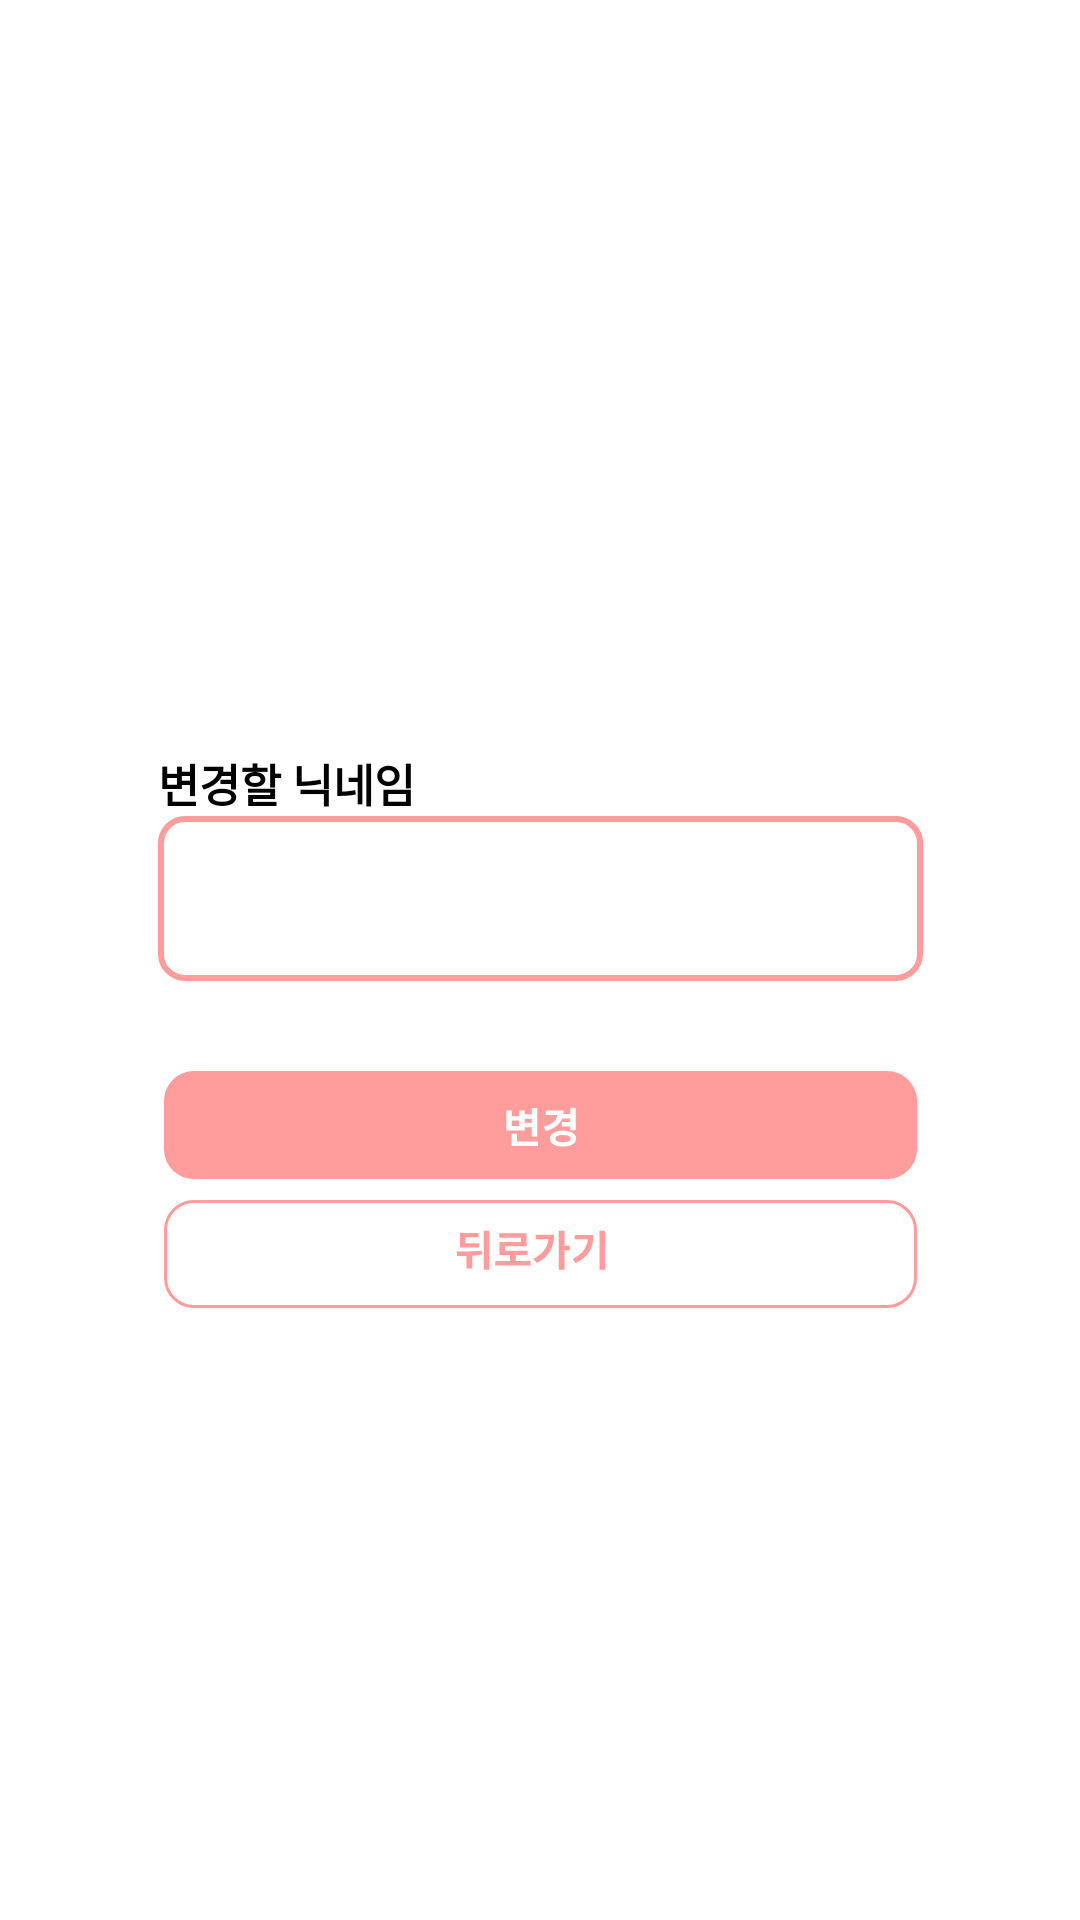

Reconstruct the res/layout file that produces this screen, plus the resources it refers to.
<!-- AndroidManifest.xml: application theme Theme.KUEAT -->
<!-- res/layout/fragment_edit_nickname.xml -->
<?xml version="1.0" encoding="utf-8"?>
<FrameLayout xmlns:android="http://schemas.android.com/apk/res/android"
    xmlns:app="http://schemas.android.com/apk/res-auto"
    xmlns:tools="http://schemas.android.com/tools"
    android:layout_width="match_parent"
    android:layout_height="match_parent"
    tools:context=".ui.account.EditNicknameFragment">

    <ScrollView
        android:layout_width="match_parent"
        android:layout_height="match_parent">

        <androidx.constraintlayout.widget.ConstraintLayout
            android:layout_width="match_parent"
            android:layout_height="wrap_content">

            <ProgressBar
                android:id="@+id/progressBar"
                android:layout_width="wrap_content"
                android:layout_height="wrap_content"
                android:layout_gravity="center"
                android:paddingTop="10dp"
                android:indeterminateTint="@color/pink"
                android:visibility="gone"
                app:layout_constraintEnd_toEndOf="parent"
                app:layout_constraintStart_toStartOf="parent"
                app:layout_constraintTop_toTopOf="parent" />

            <TextView
                android:id="@+id/nickname_textview"
                android:layout_width="wrap_content"
                android:layout_height="wrap_content"
                android:layout_marginTop="250dp"
                android:layout_marginBottom="1dp"
                android:text="변경할 닉네임"
                android:textColor="@color/black"
                android:textSize="15sp"
                android:textStyle="bold"
                app:layout_constraintBottom_toTopOf="@+id/nickname_input_text"
                app:layout_constraintStart_toStartOf="@+id/nickname_input_text"
                app:layout_constraintTop_toTopOf="parent" />

            <EditText
                android:id="@+id/nickname_input_text"
                android:layout_width="@dimen/register_edittext_width"
                android:layout_height="@dimen/register_edittext_height"
                android:layout_gravity="center"
                android:paddingHorizontal="@dimen/register_edittext_padding_horizontal"
                android:background="@drawable/style_login_text"
                android:inputType="text"
                android:textSize="@dimen/register_edittext_textsize"
                app:layout_constraintEnd_toEndOf="parent"
                app:layout_constraintHorizontal_bias="0.5"
                app:layout_constraintStart_toStartOf="parent"
                app:layout_constraintTop_toBottomOf="@+id/nickname_textview"/>
            <ImageButton
                android:id="@+id/editBtn"
                android:layout_width="251dp"
                android:layout_height="36dp"
                android:layout_marginTop="30dp"
                android:background="?android:attr/selectableItemBackground"
                android:src="@drawable/btn_edit"
                app:layout_constraintEnd_toEndOf="parent"
                app:layout_constraintStart_toStartOf="parent"
                app:layout_constraintTop_toBottomOf="@id/nickname_input_text" />

            <ImageButton
                android:id="@+id/backBtn"
                android:layout_width="251dp"
                android:layout_height="36dp"
                android:layout_marginTop="7dp"
                android:background="?android:attr/selectableItemBackground"
                android:src="@drawable/btn_back"
                app:layout_constraintEnd_toEndOf="parent"
                app:layout_constraintStart_toStartOf="parent"
                app:layout_constraintTop_toBottomOf="@+id/editBtn" />
        </androidx.constraintlayout.widget.ConstraintLayout>
    </ScrollView>
</FrameLayout>
<!-- resources referenced by this layout -->
<resources>
  <color name="black">#FF000000</color>
  <color name="pink">#FF9C9C</color>
  <dimen name="register_edittext_height">55dp</dimen>
  <dimen name="register_edittext_padding_horizontal">15dp</dimen>
  <dimen name="register_edittext_textsize">17sp</dimen>
  <dimen name="register_edittext_width">255dp</dimen>
  <!-- drawable btn_back (drawable) -->
  <vector xmlns:android="http://schemas.android.com/apk/res/android"
      android:width="251dp"
      android:height="36dp"
      android:viewportWidth="251"
      android:viewportHeight="36">
    <path
        android:strokeWidth="1"
        android:pathData="M10,0.5L241,0.5A9.5,9.5 0,0 1,250.5 10L250.5,26A9.5,9.5 0,0 1,241 35.5L10,35.5A9.5,9.5 0,0 1,0.5 26L0.5,10A9.5,9.5 0,0 1,10 0.5z"
        android:fillColor="#ffffff"
        android:strokeColor="#FF9C9C"/>
    <path
        android:pathData="M100.86,17.62H102.74V22.85H100.86V17.62ZM106.56,10.28H108.41V23.25H106.56V10.28ZM97.74,18.7L97.53,17.18C100,17.18 103.1,17.2 105.86,16.86L105.95,18.22C103.09,18.7 100.16,18.71 97.74,18.7ZM98.65,14.38H105.06V15.87H98.65V14.38ZM98.65,10.97H104.92V12.44H100.51V15.38H98.65V10.97ZM110.45,20.31H122.18V21.82H110.45V20.31ZM115.37,17.86H117.23V20.92H115.37V17.86ZM111.77,11.12H120.87V15.43H113.64V17.62H111.8V13.98H119.02V12.59H111.77V11.12ZM111.8,16.88H121.16V18.37H111.8V16.88ZM131.61,10.27H133.48V23.23H131.61V10.27ZM132.99,15.22H135.27V16.75H132.99V15.22ZM128.2,11.61H130.02C130.02,15.5 128.54,18.84 124.23,21.01L123.19,19.59C126.59,17.83 128.2,15.45 128.2,11.93V11.61ZM123.91,11.61H129.16V13.11H123.91V11.61ZM145.13,10.28H147.01V23.25H145.13V10.28ZM141.31,11.63H143.15C143.15,15.59 141.81,18.84 137.21,21.06L136.24,19.58C139.96,17.79 141.31,15.43 141.31,11.96V11.63ZM136.93,11.63H142.19V13.1H136.93V11.63Z"
        android:fillColor="#FF9C9C"/>
  </vector>
  <!-- drawable style_login_text (drawable) -->
  <?xml version="1.0" encoding="utf-8"?>
  <shape xmlns:android="http://schemas.android.com/apk/res/android">
      <stroke
          android:width="2dp"
          android:color="#FF9C9C" />
      <corners
          android:radius="8dp"/>
  </shape>
  <style name="Theme.KUEAT" parent="Theme.MaterialComponents.DayNight.DarkActionBar">
          
          <item name="colorPrimary">@color/pink</item>
          <item name="colorPrimaryVariant">@color/pink</item>
          <item name="colorOnPrimary">@color/white</item>
          
          <item name="colorSecondary">@color/teal_200</item>
          <item name="colorSecondaryVariant">@color/teal_700</item>
          <item name="colorOnSecondary">@color/black</item>
          
          <item name="android:statusBarColor">?attr/colorPrimaryVariant</item>
          
          <item name="windowActionBar">false</item>
          <item name="windowNoTitle">true</item>
      </style>
  <color name="white">#FFFFFFFF</color>
  <color name="teal_200">#FF03DAC5</color>
  <color name="teal_700">#FF018786</color>
</resources>
